Run: headless pygame with SDL's dummy video driver; simulated clock (each Clock.tick advances the game by its frame time, no real sleeping); random seed 0; keys injected as events and as key.get_pressed() state; mouse plan: one left click at the window centre at the start of phase 2, then a move to the lower-right quarter at the start of phase 3.
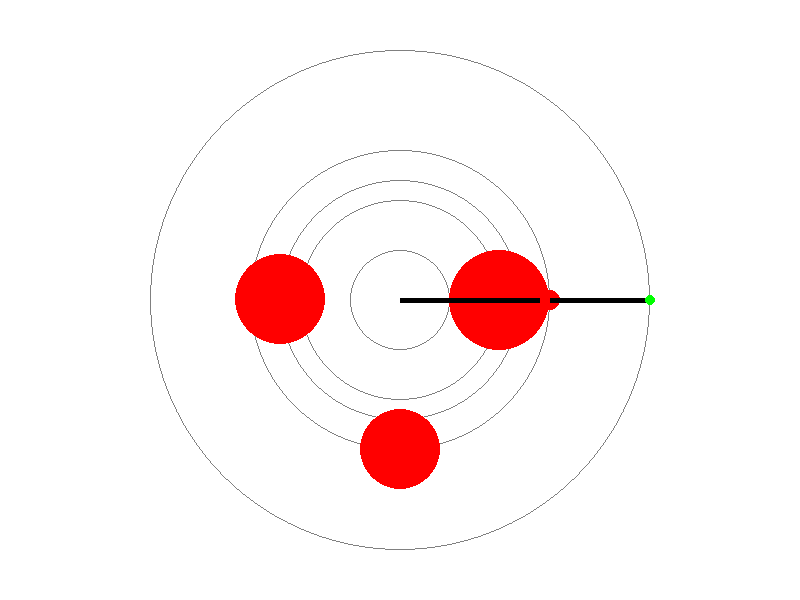
Frame 1 of 4 · flips 1–60 · no input
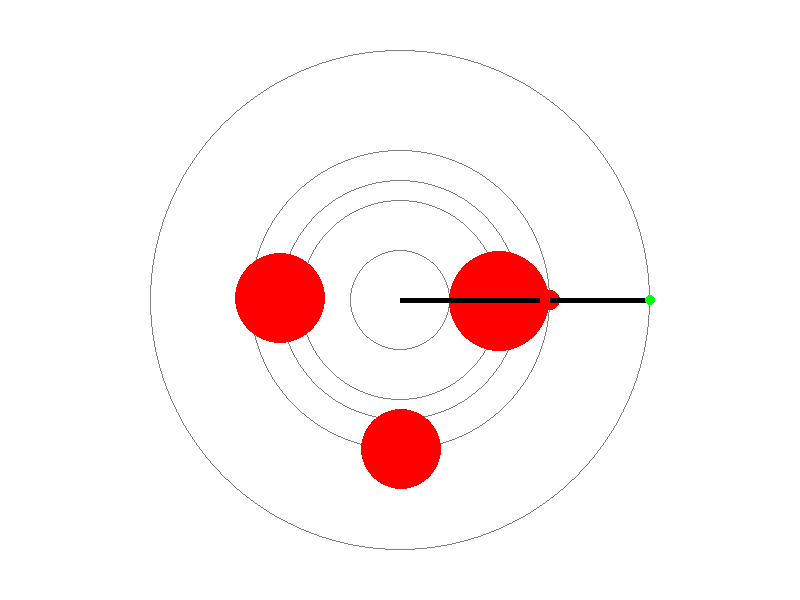
Frame 2 of 4 · flips 61–180 · clicked the window centre · tapped SPACE, RETURN · held RIGHT (→), D
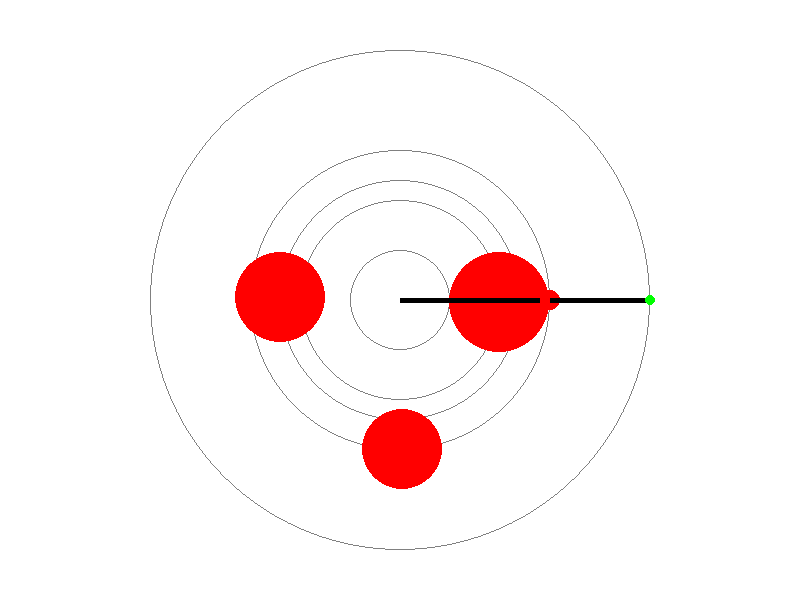
Frame 3 of 4 · flips 181–300 · moved the mouse to the lower-right quarter · held DOWN (↓), S
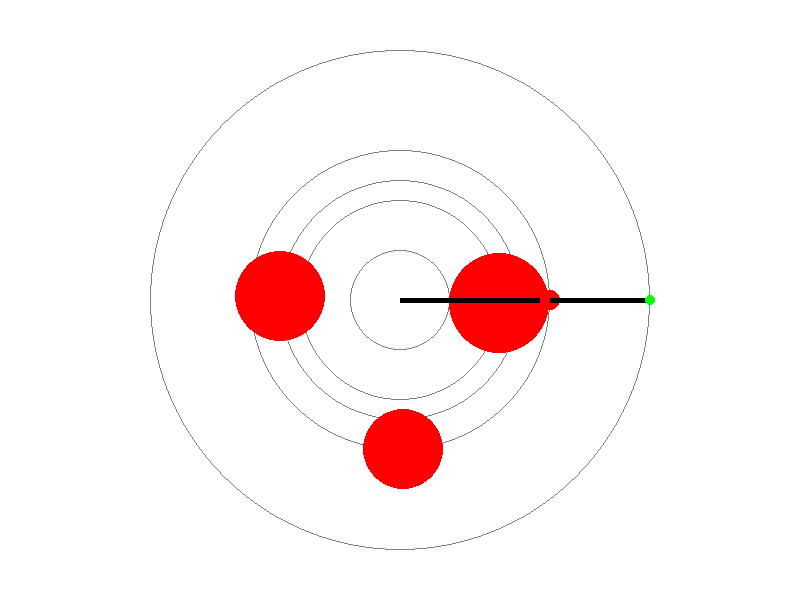
Frame 4 of 4 · flips 301–420 · held LEFT (←), A, UP (↑), W

The pygame program that drew these frames:

import pygame
import math
import random
import time
from typing import Tuple, List

class ManipulatorRRTPlanner:
    def __init__(self):
        # Initialize Pygame
        pygame.init()
        
        # Display settings
        self.WIDTH = 800
        self.HEIGHT = 600
        self.screen = pygame.display.set_mode((self.WIDTH, self.HEIGHT))
        pygame.display.set_caption("2R Manipulator with RRT Path Planning and Rotating Obstacles")
        
        # Colors
        self.BLACK = (0, 0, 0)
        self.WHITE = (255, 255, 255)
        self.RED = (255, 0, 0)
        self.GREEN = (0, 255, 0)
        self.BLUE = (0, 0, 255)
        self.GRAY = (128, 128, 128)
        
        # Manipulator parameters
        self.BASE_X = self.WIDTH // 2
        self.BASE_Y = self.HEIGHT // 2
        self.LINK1_LENGTH = 150
        self.LINK2_LENGTH = 100
        self.JOINT_RADIUS = 10
        
        # Workspace parameters
        self.MIN_REACH = abs(self.LINK1_LENGTH - self.LINK2_LENGTH)
        self.MAX_REACH = self.LINK1_LENGTH + self.LINK2_LENGTH
        
        # RRT parameters
        self.MAX_ITERATIONS = 5000
        self.STEP_SIZE = 20
        self.GOAL_SAMPLE_RATE = 0.1
        
        # Initialize joint angles
        self.joint_angle_1 = 0
        self.joint_angle_2 = 0
        
        # Path planning variables
        self.path = []
        self.current_path_index = 0
        
        # Initialize rotating obstacles
        self.obstacles = [
            {
                "center_x": 200,  # Center of rotation
                "center_y": 200,
                "radius": 50,
                "orbit_radius": 100,  # Distance from base
                "angular_speed": 0.5,  # Radians per second
                "current_angle": 0
            },
            {
                "center_x": 600,
                "center_y": 400,
                "radius": 40,
                "orbit_radius": 150,
                "angular_speed": -0.3,
                "current_angle": math.pi/2
            },
            {
                "center_x": 400,
                "center_y": 500,
                "radius": 45,
                "orbit_radius": 120,
                "angular_speed": 0.4,
                "current_angle": math.pi
            }
        ]
        
        # Time tracking for obstacle rotation
        self.last_update_time = time.time()
        
    def update_obstacles(self):
        current_time = time.time()
        dt = current_time - self.last_update_time
        self.last_update_time = current_time
        
        # Update each obstacle's position based on rotation
        for obstacle in self.obstacles:
            obstacle["current_angle"] += obstacle["angular_speed"] * dt
            # Keep angle in [0, 2π]
            obstacle["current_angle"] = obstacle["current_angle"] % (2 * math.pi)
            
            # Calculate new position
            obstacle["x"] = self.BASE_X + obstacle["orbit_radius"] * math.cos(obstacle["current_angle"])
            obstacle["y"] = self.BASE_Y + obstacle["orbit_radius"] * math.sin(obstacle["current_angle"])
            
    def get_future_obstacle_position(self, obstacle, future_time):
        # Predict obstacle position at a future time
        future_angle = (obstacle["current_angle"] + 
                       obstacle["angular_speed"] * future_time) % (2 * math.pi)
        future_x = self.BASE_X + obstacle["orbit_radius"] * math.cos(future_angle)
        future_y = self.BASE_Y + obstacle["orbit_radius"] * math.sin(future_angle)
        return future_x, future_y
        
    def is_point_in_workspace(self, x: int, y: int) -> bool:
        dx = x - self.BASE_X
        dy = y - self.BASE_Y
        distance = math.sqrt(dx ** 2 + dy ** 2)
        return self.MIN_REACH <= distance <= self.MAX_REACH
        
    def check_collision(self, point: Tuple[int, int], future_time: float = 0) -> bool:
        x, y = point
        for obstacle in self.obstacles:
            # Get predicted obstacle position
            obs_x, obs_y = self.get_future_obstacle_position(obstacle, future_time)
            dist = math.sqrt((x - obs_x)**2 + (y - obs_y)**2)
            if dist <= obstacle["radius"]:
                return True
        return False
        
    def check_line_collision(self, start: Tuple[int, int], end: Tuple[int, int]) -> bool:
        steps = int(math.sqrt((end[0]-start[0])**2 + (end[1]-start[1])**2) / 5)
        steps = max(steps, 1)
        
        # Estimate time to traverse the path segment
        path_length = math.sqrt((end[0]-start[0])**2 + (end[1]-start[1])**2)
        time_per_step = path_length / (steps * 100)  # Adjust this value based on robot speed
        
        for i in range(steps + 1):
            t = i / steps
            x = start[0] + t * (end[0] - start[0])
            y = start[1] + t * (end[1] - start[1])
            # Check collision at predicted future time
            if self.check_collision((int(x), int(y)), time_per_step * i):
                return True
        return False
        
    def inverse_kinematics(self, x: int, y: int) -> Tuple[float, float]:
        x = x - self.BASE_X
        y = y - self.BASE_Y
        distance = math.sqrt(x ** 2 + y ** 2)
        
        if distance > self.MAX_REACH or distance < self.MIN_REACH:
            return None
        
        try:
            cos_q2 = (x ** 2 + y ** 2 - (self.LINK1_LENGTH ** 2 + self.LINK2_LENGTH ** 2)) / \
                     (2 * self.LINK1_LENGTH * self.LINK2_LENGTH)
            if cos_q2 < -1 or cos_q2 > 1:
                return None
                
            q2 = math.acos(cos_q2)
            q1 = math.atan2(y, x) - math.atan2(self.LINK2_LENGTH * math.sin(q2),
                                              self.LINK1_LENGTH + self.LINK2_LENGTH * math.cos(q2))
            return q1, q2
        except:
            return None
            
    def forward_kinematics(self, q1: float, q2: float) -> Tuple[float, float]:
        x = self.LINK1_LENGTH * math.cos(q1) + self.LINK2_LENGTH * math.cos(q1 + q2)
        y = self.LINK1_LENGTH * math.sin(q1) + self.LINK2_LENGTH * math.sin(q1 + q2)
        return (x + self.BASE_X, y + self.BASE_Y)
        
    def draw_workspace(self):
        pygame.draw.circle(self.screen, self.GRAY, (self.BASE_X, self.BASE_Y), 
                         self.MAX_REACH, 1)
        pygame.draw.circle(self.screen, self.GRAY, (self.BASE_X, self.BASE_Y), 
                         self.MIN_REACH, 1)
        
    def draw_obstacles(self):
        # Draw orbit paths
        for obstacle in self.obstacles:
            pygame.draw.circle(self.screen, self.GRAY, 
                             (self.BASE_X, self.BASE_Y),
                             int(obstacle["orbit_radius"]), 1)
            
        # Draw obstacles at current positions
        for obstacle in self.obstacles:
            pygame.draw.circle(self.screen, self.RED,
                             (int(obstacle["x"]), int(obstacle["y"])),
                             obstacle["radius"])
        
    def draw_manipulator(self, q1: float, q2: float):
        self.screen.fill(self.WHITE)
        
        # Update and draw workspace
        self.draw_workspace()
        
        # Update and draw obstacles
        self.update_obstacles()
        self.draw_obstacles()
        
        # Draw first link
        link1_end_x = self.BASE_X + self.LINK1_LENGTH * math.cos(q1)
        link1_end_y = self.BASE_Y + self.LINK1_LENGTH * math.sin(q1)
        pygame.draw.line(self.screen, self.BLACK, (self.BASE_X, self.BASE_Y), 
                        (link1_end_x, link1_end_y), 5)
        pygame.draw.circle(self.screen, self.RED, (int(link1_end_x), int(link1_end_y)), 
                         self.JOINT_RADIUS)
        
        # Draw second link
        link2_end_x = link1_end_x + self.LINK2_LENGTH * math.cos(q1 + q2)
        link2_end_y = link1_end_y + self.LINK2_LENGTH * math.sin(q1 + q2)
        pygame.draw.line(self.screen, self.BLACK, (link1_end_x, link1_end_y), 
                        (link2_end_x, link2_end_y), 5)
        pygame.draw.circle(self.screen, self.GREEN, (int(link2_end_x), int(link2_end_y)), 
                         self.JOINT_RADIUS // 2)
        
        # Draw path
        if len(self.path) > 1:
            for i in range(len(self.path) - 1):
                pygame.draw.line(self.screen, self.BLUE, self.path[i], self.path[i + 1], 2)
        
        pygame.display.flip()
        
    def plan_rrt_path(self, start_pos: Tuple[int, int], goal_pos: Tuple[int, int]) -> List[Tuple[int, int]]:
        nodes = [start_pos]
        parents = [0]
        
        start_time = time.time()
        
        for iteration in range(self.MAX_ITERATIONS):
            # Sample random point or goal
            if random.random() < self.GOAL_SAMPLE_RATE:
                sample = goal_pos
            else:
                angle = random.uniform(0, 2 * math.pi)
                radius = random.uniform(self.MIN_REACH, self.MAX_REACH)
                sample = (
                    int(self.BASE_X + radius * math.cos(angle)),
                    int(self.BASE_Y + radius * math.sin(angle))
                )
            
            # Find nearest node
            min_dist = float('inf')
            nearest_idx = 0
            for i, node in enumerate(nodes):
                dist = math.sqrt((sample[0] - node[0])**2 + (sample[1] - node[1])**2)
                if dist < min_dist:
                    min_dist = dist
                    nearest_idx = i
            
            # Create new node
            nearest = nodes[nearest_idx]
            theta = math.atan2(sample[1] - nearest[1], sample[0] - nearest[0])
            new_x = nearest[0] + self.STEP_SIZE * math.cos(theta)
            new_y = nearest[1] + self.STEP_SIZE * math.sin(theta)
            new_node = (int(new_x), int(new_y))
            
            # Calculate time since start for collision checking
            future_time = time.time() - start_time
            
            # Check if new node is valid
            if (self.inverse_kinematics(new_x, new_y) is not None and
                not self.check_collision(new_node, future_time) and
                not self.check_line_collision(nearest, new_node)):
                
                nodes.append(new_node)
                parents.append(nearest_idx)
                
                # Check if goal is reached
                if math.sqrt((new_x - goal_pos[0])**2 + (new_y - goal_pos[1])**2) < self.STEP_SIZE:
                    path = [goal_pos]
                    current_idx = len(nodes) - 1
                    while current_idx != 0:
                        path.append(nodes[current_idx])
                        current_idx = parents[current_idx]
                    path.append(start_pos)
                    return path[::-1]
        
        return None
        
    def run(self):
        print("Click on the screen to set the goal position...")
        font = pygame.font.Font(None, 36)
        
        running = True
        goal_set = False
        while running:
            for event in pygame.event.get():
                if event.type == pygame.QUIT:
                    running = False
                    
                elif event.type == pygame.MOUSEBUTTONDOWN and not goal_set:
                    goal_pos = event.pos
                    
                    # Check if goal is in workspace and not in collision
                    if not self.is_point_in_workspace(goal_pos[0], goal_pos[1]):
                        message = "Goal is outside workspace! Click again."
                        text = font.render(message, True, self.RED)
                        self.screen.blit(text, (10, 10))
                        pygame.display.flip()
                        continue
                        
                    if self.check_collision(goal_pos):
                        message = "Goal is in collision! Click again."
                        text = font.render(message, True, self.RED)
                        self.screen.blit(text, (10, 10))
                        pygame.display.flip()
                        continue
                    
                    start_pos = self.forward_kinematics(self.joint_angle_1, self.joint_angle_2)
                    
                    # Plan path using RRT
                    print("Planning path...")
                    self.path = self.plan_rrt_path(start_pos, goal_pos)
                    
                    if self.path is None:
                        message = "No path found! Click again."
                        text = font.render(message, True, self.RED)
                        self.screen.blit(text, (10, 10))
                        pygame.display.flip()
                        continue
                        
                    print("Path found! Executing trajectory...")
                    goal_set = True
                    self.current_path_index = 0
            
            if goal_set and self.current_path_index < len(self.path):
                # Move manipulator along the path
                target = self.path[self.current_path_index]
                angles = self.inverse_kinematics(target[0], target[1])
                
                if angles is not None:
                    self.joint_angle_1, self.joint_angle_2 = angles
                    self.draw_manipulator(self.joint_angle_1, self.joint_angle_2)
                    self.current_path_index += 1
                else:
                    print("Invalid angles encountered! Replanning...")
                    goal_set = False
                
                # Check for collisions with current configuration
                current_pos = self.forward_kinematics(self.joint_angle_1, self.joint_angle_2)
                if self.check_collision(current_pos):
                    print("Collision detected! Replanning...")
                    goal_set = False
                    
            elif goal_set:
                # Path completed
                message = "Path completed! Click for new goal."
                text = font.render(message, True, self.GREEN)
                self.screen.blit(text, (10, 10))
                pygame.display.flip()
                goal_set = False
            
            # Draw current state
            self.draw_manipulator(self.joint_angle_1, self.joint_angle_2)
            
            # Control frame rate
            pygame.time.Clock().tick(60)

        pygame.quit()

def main():
    try:
        # Create and run the planner
        planner = ManipulatorRRTPlanner()
        planner.run()
    except KeyboardInterrupt:
        print("\nShutting down gracefully...")
    except Exception as e:
        print(f"An error occurred: {str(e)}")
    finally:
        pygame.quit()

if __name__ == "__main__":
    main()
